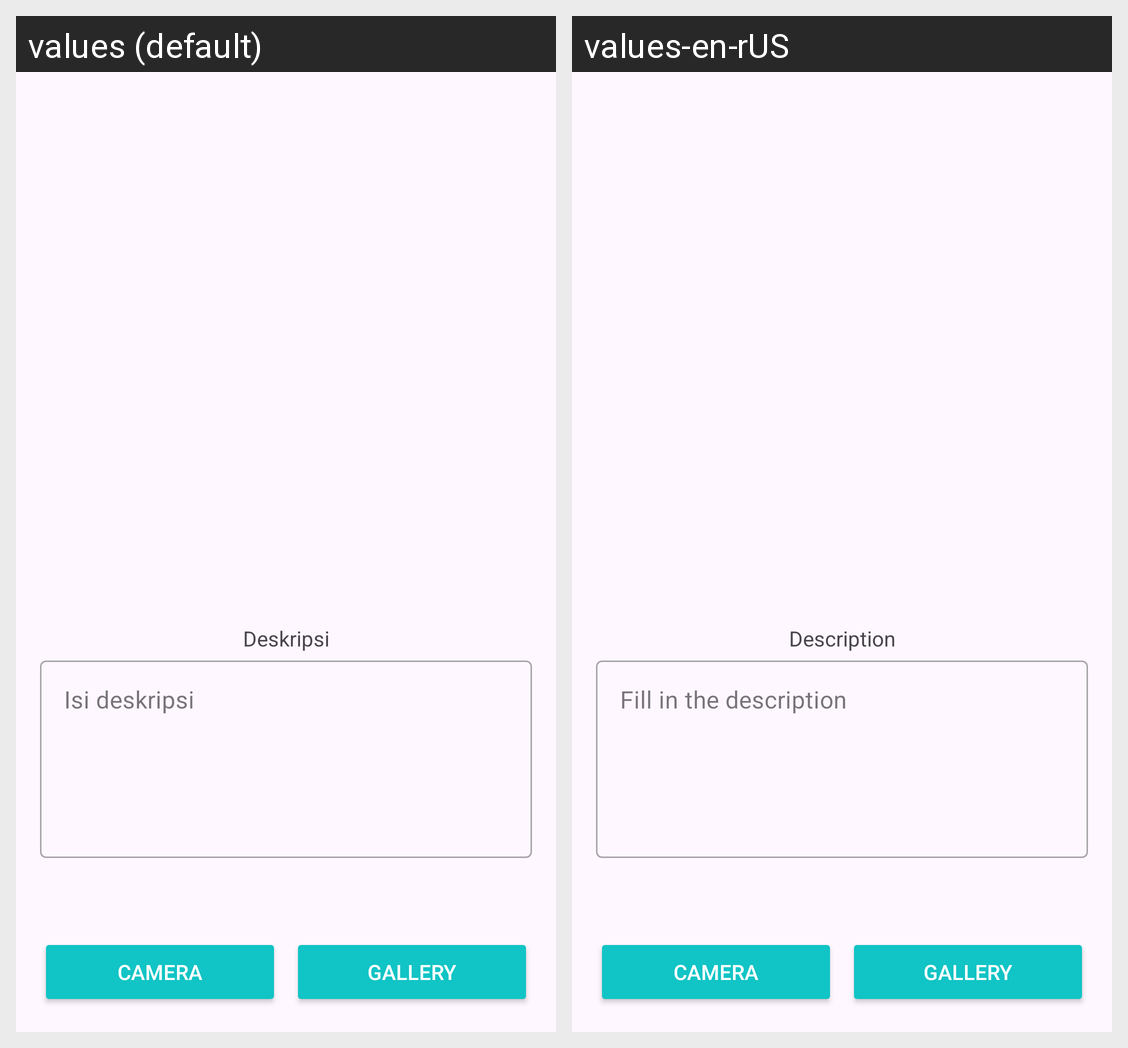

Locale-by-locale string values for the Android screen shown in this grid:
Android screen res/layout/activity_upload_story.xml rendered under 2 locales, left to right: values (default), values-en-rUS. Device: Nexus 5 (rendered at 1080×1920; each locale shown at half size, 540×960, under a caption strip naming it); theme Theme.LoginWithAnimation.
Strings drawn on this screen, with the default value and each locale's value (text and hints the layout hard-codes, and strings that could not be matched under every locale, appear in the picture but are not listed):

description
  values: Deskripsi
  values-en-rUS: Description

add_description_hint
  values: Isi deskripsi
  values-en-rUS: Fill in the description

camera
  values: Camera
  values-en-rUS: Camera

gallery
  values: Gallery
  values-en-rUS: Gallery
